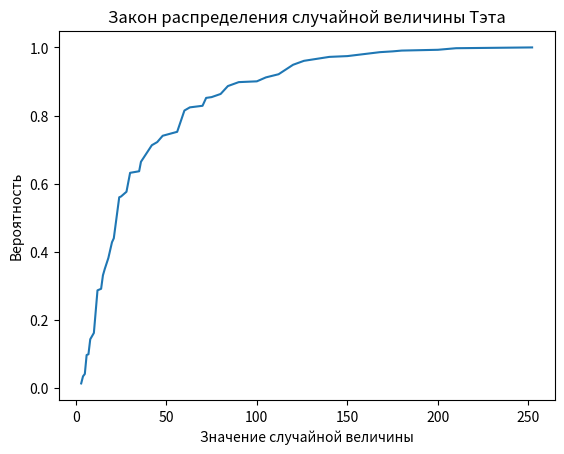

Here is the Python script that generated this plot:
import operator
import matplotlib.pyplot as plt
from fractions import Fraction as f


def print_drv_with_integer_keys(drv):
    print('{')
    for k, v in sorted(drv.items()):
        print(str(int(k)) + ': ' + str(v) + ',')
    print('}')


def operate_drv(first, second, keygen):
    result = {}
    for k1, v1 in first.items():
        for k2, v2 in second.items():
            key, value = keygen(k1, k2), v1 * v2
            if key in result.keys():
                result[key] += value
            else:
                result[key] = value
    return result


def multiply(first, second):
    return operate_drv(first, second, operator.mul)


def lcm_of_drv(first, second):
    return operate_drv(first, second, lcm)


def math_expect(drv):
    return sum([k * v for k, v in drv.items()])


def dispersion(drv):
    expectation = math_expect(drv)
    squared_drv = drv_pow(drv, 2)
    return math_expect(squared_drv) - expectation ** 2


def drv_pow(drv, d):
    return {k**d: v for k, v in drv.items()}


def gcd(a, b):
    #Compute the greatest common divisor of a and b
    while b > 0:
        a, b = b, a % b
    return a


def lcm(a, b):
    #Compute the lowest common multiple of a and b
    return a * b / gcd(a, b)


#Входные данные, две ДСВ - кси и эта.
#Найдем закон распределения ДСВ тэта.
кси = {1: f(1, 6), 2: f(1, 6), 3: f(1, 6), 4: f(1, 6), 5: f(1, 6), 6: f(1, 6)}
эта = {1: f(1, 12), 2: f(1, 12), 3: f(1, 3),
       4: f(1, 3), 5: f(1, 12), 6: f(1, 12)}
кси_плюс_2 = {k+2: v for k, v in кси.items()}
эта_умножить_на_кси = multiply(кси, эта)
закон_распределения_ДСВ_Тэта = lcm_of_drv(кси_плюс_2, эта_умножить_на_кси)
#Выведем полученную ДСВ в консоль
print("Закон распределения случайной величины Тэта:")
print_drv_with_integer_keys(закон_распределения_ДСВ_Тэта)

#Пункт А) Нарисовать график
items = sorted(закон_распределения_ДСВ_Тэта.items())
keys = [k for k, v in items]
values = [v for k, v in items]
points = []
current_probability = 0
for val in values:
    current_probability += val
    points.append(current_probability)
plt.plot(keys, points)
plt.title('Закон распределения случайной величины Тэта')
plt.ylabel('Вероятность')
plt.xlabel('Значение случайной величины')
plt.show()

#Пункт Б) Найти Матожидание
матожидание = math_expect(закон_распределения_ДСВ_Тэта)
print("Математическое ожидание случайной величины Тэта = " + str(матожидание))

#Пункт B) Найти дисперсию
дисперсия = dispersion(закон_распределения_ДСВ_Тэта)
print("Дисперсия случайной величины Тэта = " + str(дисперсия))